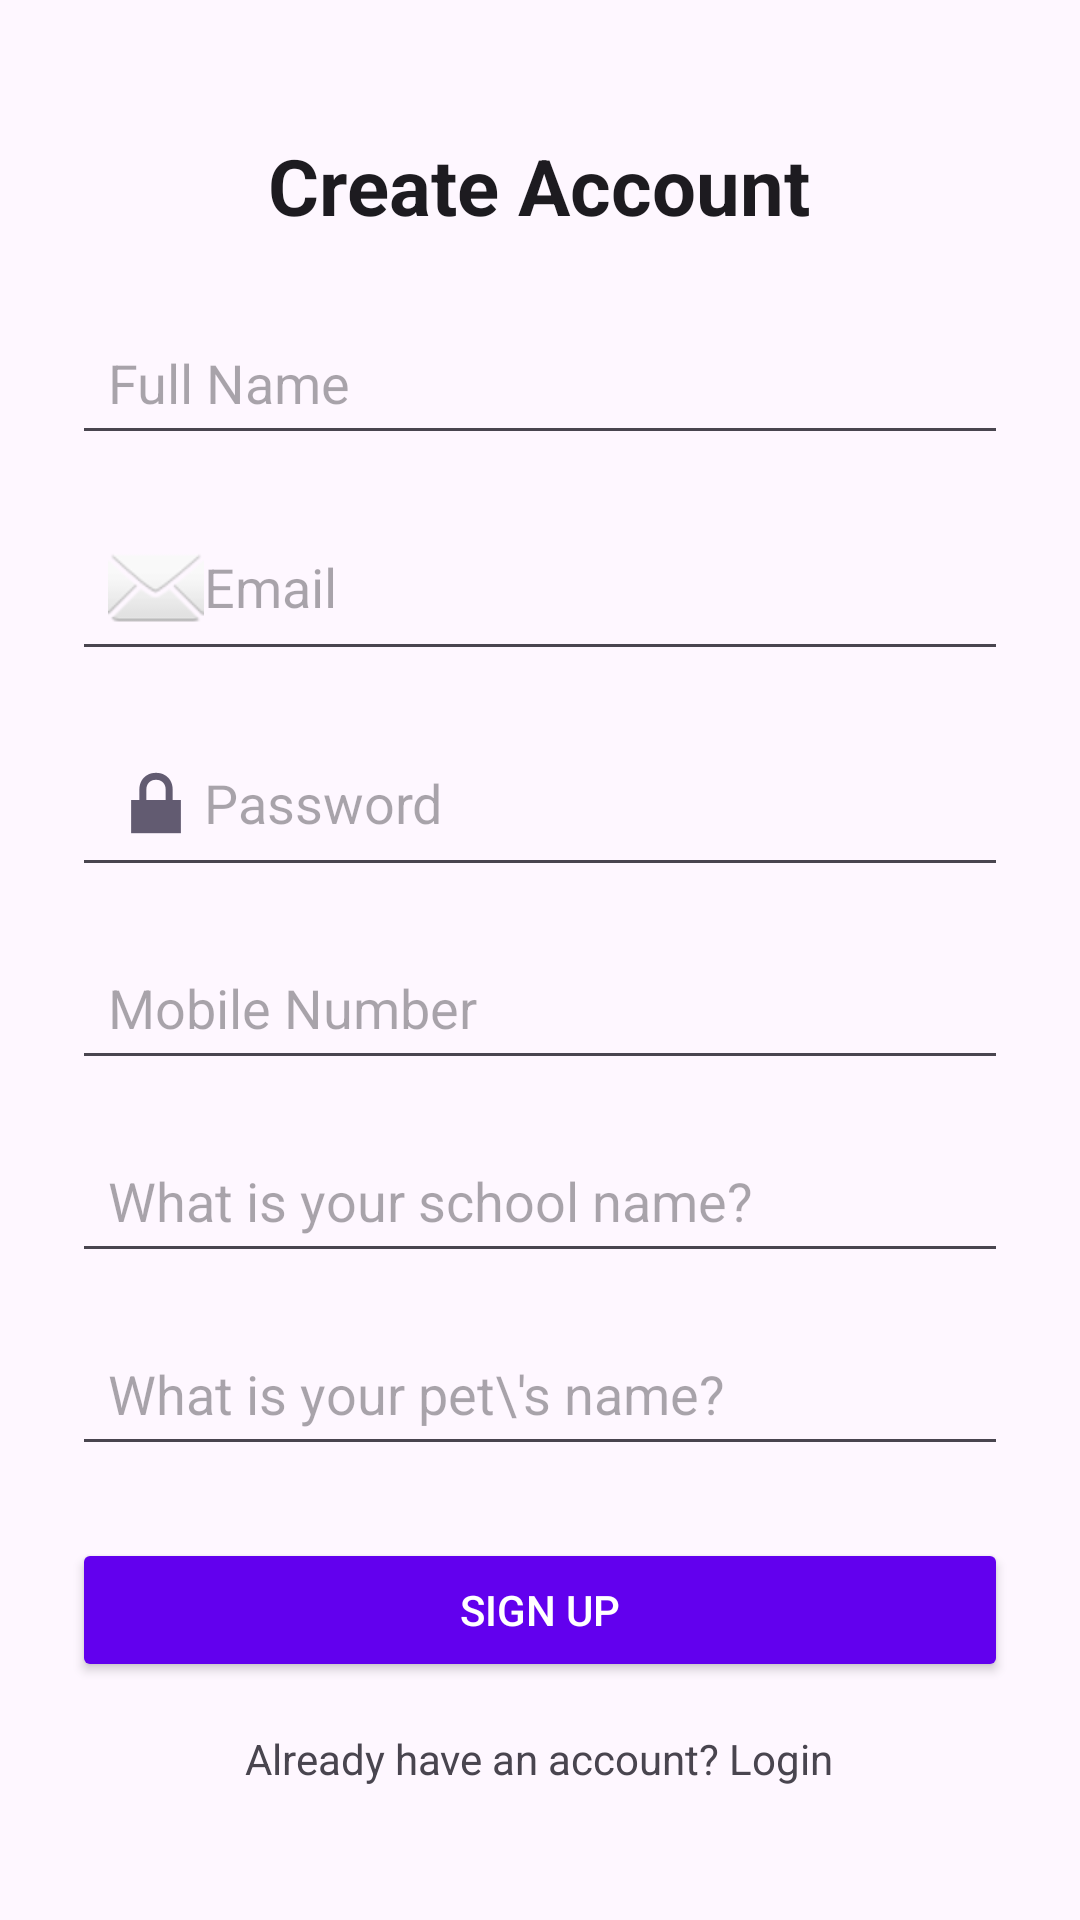

The Android layout XML behind this screen, and the referenced resources:
<!-- AndroidManifest.xml: application theme Theme.Material3.DayNight.NoActionBar -->
<!-- res/layout/activity_signup.xml -->
<?xml version="1.0" encoding="utf-8"?>
<ScrollView xmlns:android="http://schemas.android.com/apk/res/android"
    xmlns:tools="http://schemas.android.com/tools"
    android:layout_width="match_parent"
    android:layout_height="match_parent"
    android:fillViewport="true"
    android:background="?android:attr/colorBackground"
    tools:context=".SignupActivity">

    <LinearLayout
        android:layout_width="match_parent"
        android:layout_height="wrap_content"
        android:orientation="vertical"
        android:gravity="center"
        android:padding="24dp">

        <TextView
            android:id="@+id/signupTitle"
            android:layout_width="wrap_content"
            android:layout_height="wrap_content"
            android:text="Create Account"
            android:textSize="26sp"
            android:textStyle="bold"
            android:layout_marginBottom="24dp"
            android:textColor="?android:attr/textColorPrimary" />

        <EditText
            android:id="@+id/nameInput"
            android:layout_width="match_parent"
            android:layout_height="wrap_content"
            android:hint="Full Name"
            android:inputType="textPersonName"
            android:padding="12dp"
            android:layout_marginBottom="16dp" />

        <EditText
            android:id="@+id/emailInput"
            android:layout_width="match_parent"
            android:layout_height="wrap_content"
            android:hint="Email"
            android:inputType="textEmailAddress"
            android:drawableStart="@android:drawable/ic_dialog_email"
            android:padding="12dp"
            android:layout_marginBottom="16dp" />

        <EditText
            android:id="@+id/passwordInput"
            android:layout_width="match_parent"
            android:layout_height="wrap_content"
            android:hint="Password"
            android:inputType="textPassword"
            android:drawableStart="@android:drawable/ic_lock_lock"
            android:padding="12dp"
            android:layout_marginBottom="16dp" />

        <EditText
            android:id="@+id/mobileInput"
            android:layout_width="match_parent"
            android:layout_height="wrap_content"
            android:hint="Mobile Number"
            android:inputType="phone"
            android:padding="12dp"
            android:layout_marginBottom="16dp" />

        <EditText
            android:id="@+id/schoolInput"
            android:layout_width="match_parent"
            android:layout_height="wrap_content"
            android:hint="What is your school name?"
            android:inputType="text"
            android:padding="12dp"
            android:layout_marginBottom="16dp" />

        <EditText
            android:id="@+id/petInput"
            android:layout_width="match_parent"
            android:layout_height="wrap_content"
            android:hint="What is your pet\'s name?"
            android:inputType="text"
            android:padding="12dp"
            android:layout_marginBottom="24dp" />

        <Button
            android:id="@+id/signupBtn"
            android:layout_width="match_parent"
            android:layout_height="wrap_content"
            android:text="Sign Up"
            android:backgroundTint="@color/purple_500"
            android:textColor="@android:color/white"
            android:padding="12dp" />

        <TextView
            android:id="@+id/loginRedirect"
            android:layout_width="wrap_content"
            android:layout_height="wrap_content"
            android:text="Already have an account? Login"
            android:layout_marginTop="16dp"
            android:textColor="?android:attr/textColorSecondary" />

    </LinearLayout>
</ScrollView>
<!-- resources referenced by this layout -->
<resources>

  <!-- not gathered from this repository: default colours our renderer supplied (Android Studio template values) -->
  <color name="purple_500">#FF6200EE</color>
</resources>
